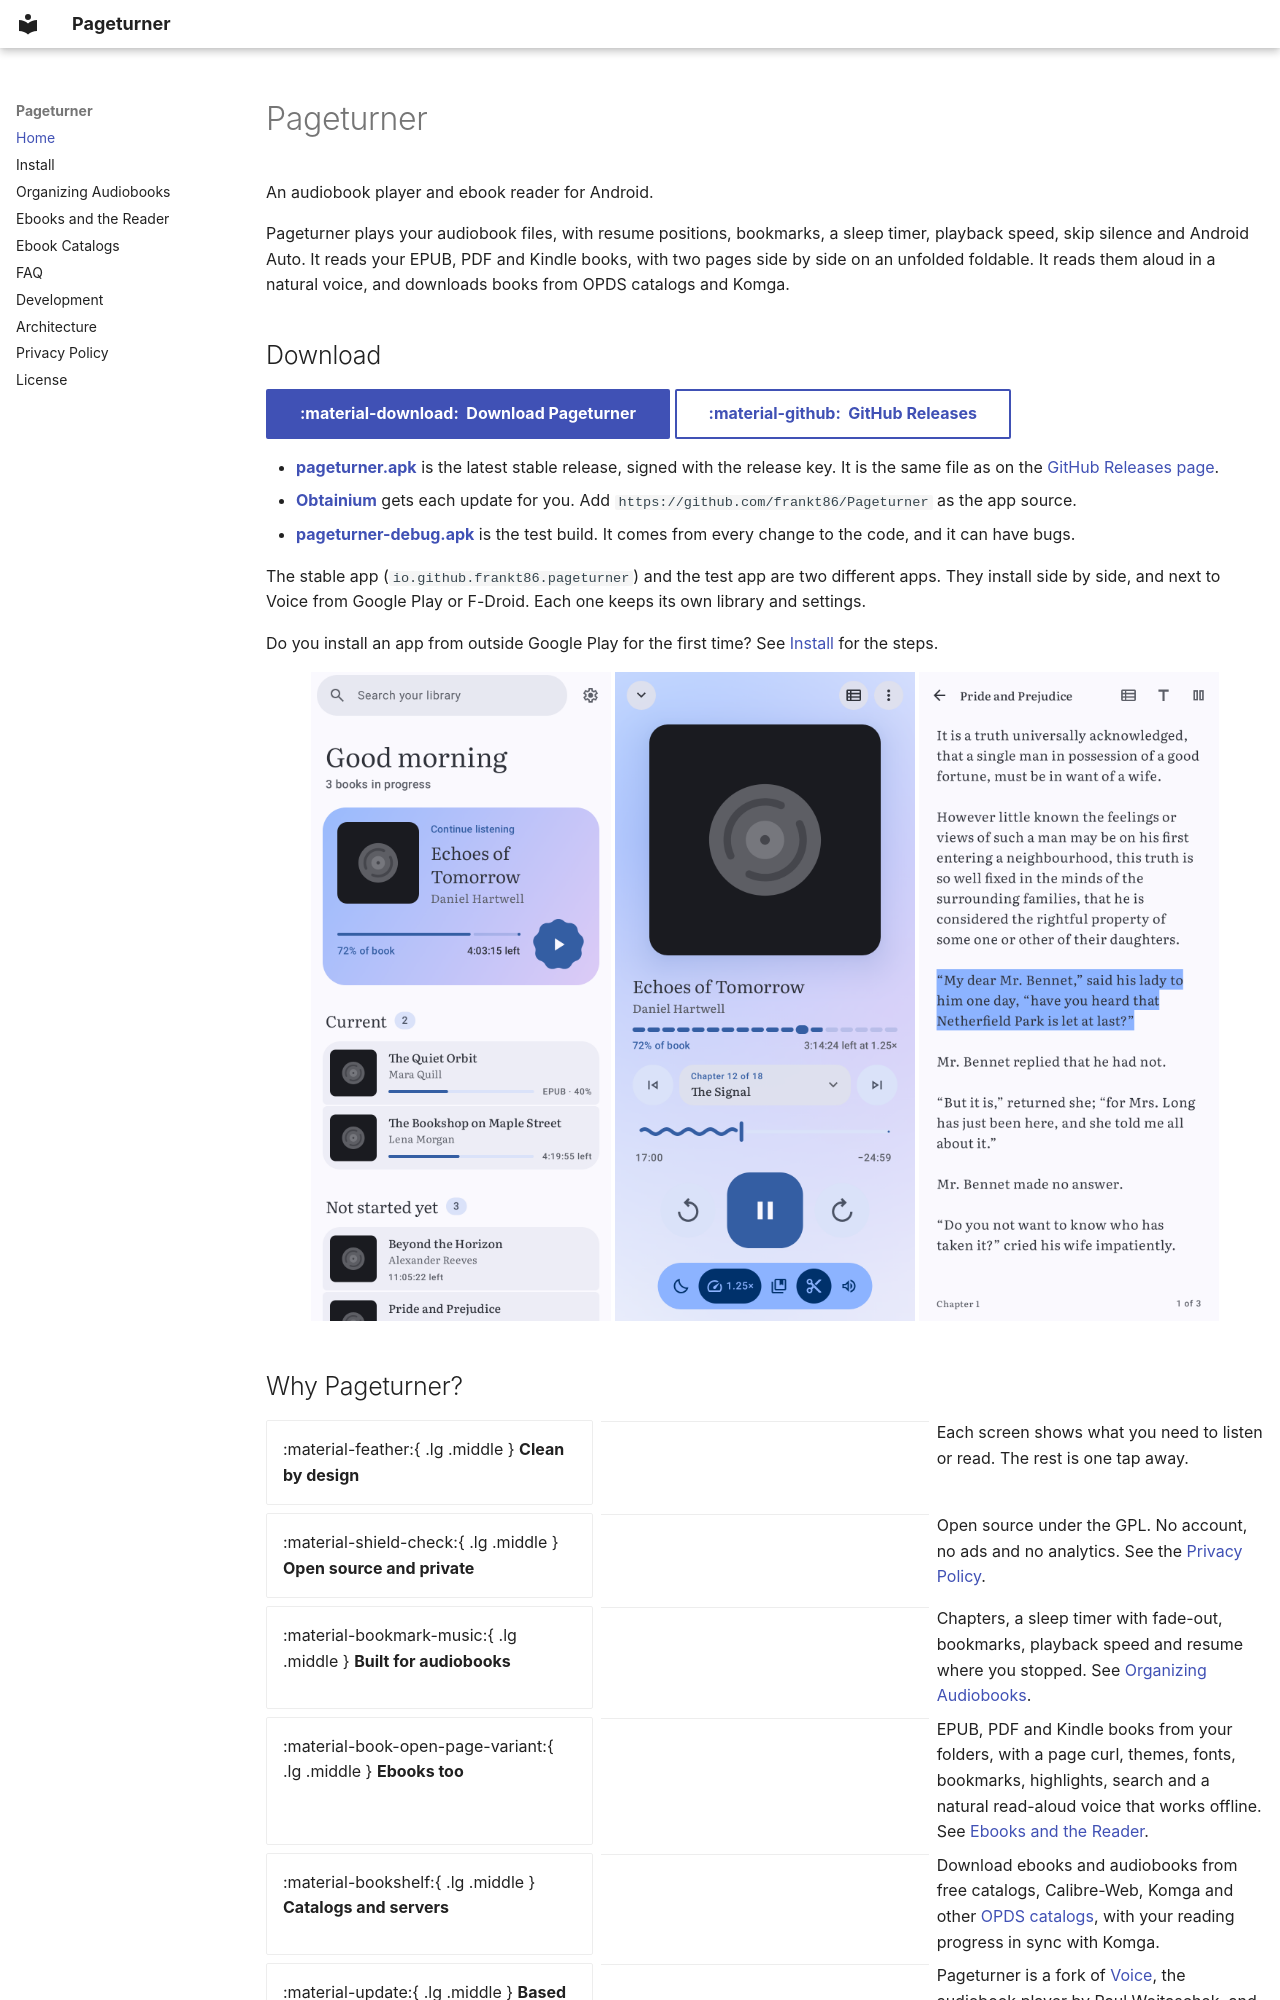

repository: frankt86/Pageturner · page: index.html · generator: mkdocs

---
hide:
  - toc
---

# Pageturner

An audiobook player and ebook reader for Android.

Pageturner plays your audiobook files, with resume positions, bookmarks, a sleep timer, playback speed, skip silence
and Android Auto. It reads your EPUB, PDF and Kindle books, with two pages side by side on an unfolded foldable. It
reads them aloud in a natural voice, and downloads books from OPDS catalogs and Komga.

## Download

[:material-download: &nbsp;Download Pageturner](https://frankt86.github.io/Pageturner/pageturner.apk){ .md-button .md-button--primary }
[:material-github: &nbsp;GitHub Releases](https://github.com/frankt86/Pageturner/releases/latest){ .md-button }

- **[pageturner.apk](https://frankt86.github.io/Pageturner/pageturner.apk)** is the latest stable release, signed with
  the release key. It is the same file as on the
  [GitHub Releases page](https://github.com/frankt86/Pageturner/releases/latest).
- **[Obtainium](https://obtainium.imranr.dev/)** gets each update for you. Add
  `https://github.com/frankt86/Pageturner` as the app source.
- **[pageturner-debug.apk](https://frankt86.github.io/Pageturner/pageturner-debug.apk)** is the test build. It comes
  from every change to the code, and it can have bugs.

The stable app (`io.github.frankt86.pageturner`) and the test app are two different apps. They install side by side,
and next to Voice from Google Play or F-Droid. Each one keeps its own library and settings.

Do you install an app from outside Google Play for the first time? See [Install](install.md) for the steps.

<p align="center">
  <img alt="Library" width="30%" src="images/library.png" />
  <img alt="Player" width="30%" src="images/player.png" />
  <img alt="Reader" width="30%" src="images/reader-folded.png" />
</p>
